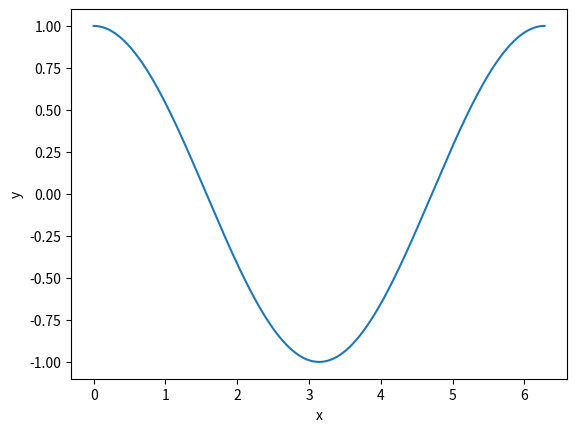

Reproduce this figure in Python.
# -*- coding: utf-8 -*-
"""
Spyder Editor

This is a temporary script file.
"""

import matplotlib.pyplot as plt
import numpy as np

x = np.linspace(0,2*np.pi,1000)
f, ax = plt.subplots()
ax.plot(x,np.cos(x))
ax.set_xlabel('x')
ax.set_ylabel('y')
